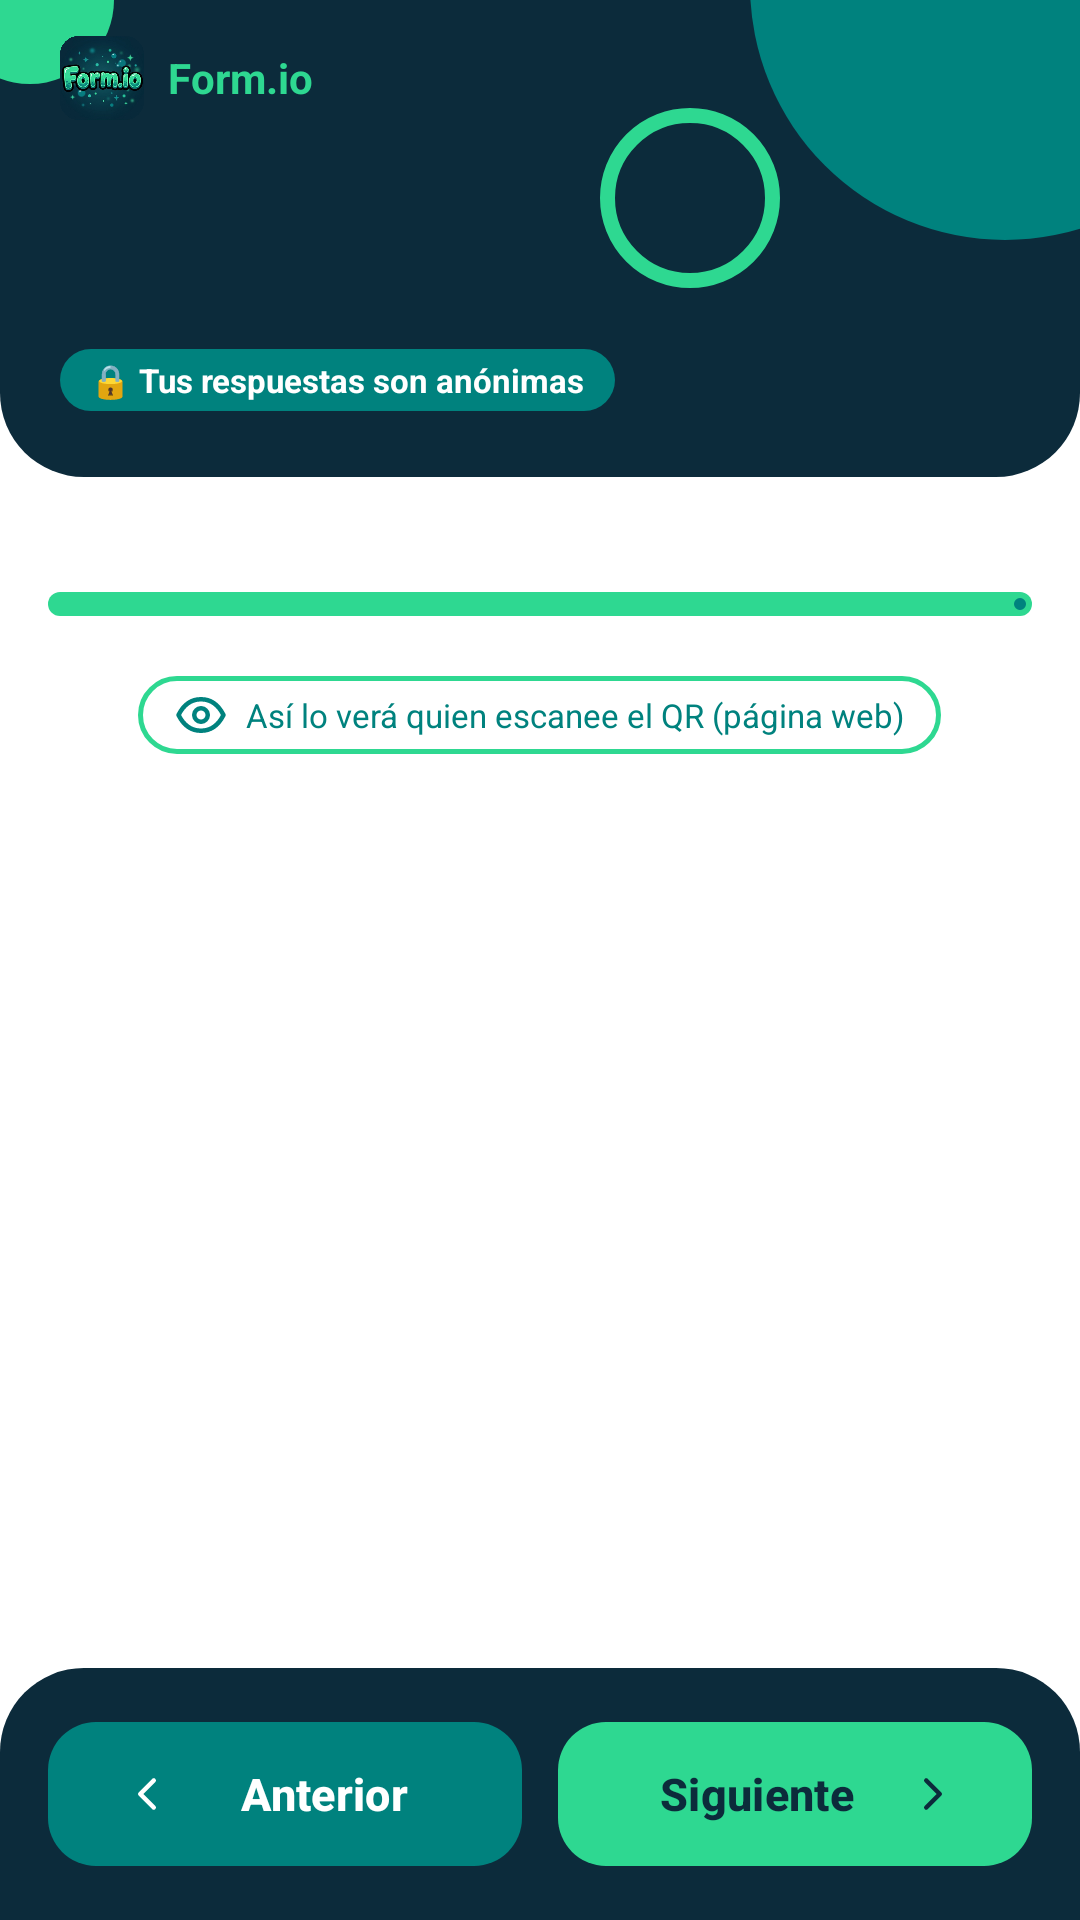

Produce the Android XML layout that renders to this screen, including the resource entries it uses.
<!-- AndroidManifest.xml: application theme Theme.FormIO -->
<!-- res/layout/fragment_vista_previa.xml -->
<?xml version="1.0" encoding="utf-8"?>
<FrameLayout xmlns:android="http://schemas.android.com/apk/res/android"
    xmlns:app="http://schemas.android.com/apk/res-auto"
    android:layout_width="match_parent"
    android:layout_height="match_parent"
    android:background="@color/blanco">

    <LinearLayout
        android:id="@+id/layoutFormulario"
        android:layout_width="match_parent"
        android:layout_height="match_parent"
        android:orientation="vertical">

        <TextView
            android:id="@+id/txtAvisoBorrador"
            android:layout_width="match_parent"
            android:layout_height="wrap_content"
            android:background="@color/verde_menta"
            android:drawableStart="@drawable/ic_alerta_p"
            android:drawablePadding="8dp"
            android:drawableTint="@color/azul_noche"
            android:gravity="center_vertical"
            android:paddingStart="16dp"
            android:paddingTop="8dp"
            android:paddingEnd="16dp"
            android:paddingBottom="8dp"
            android:text="@string/vp_aviso_borrador"
            android:textColor="@color/azul_noche"
            android:textSize="12sp"
            android:textStyle="bold"
            android:visibility="gone" />

        <androidx.core.widget.NestedScrollView
            android:id="@+id/scroll"
            android:layout_width="match_parent"
            android:layout_height="0dp"
            android:layout_weight="1">

            <LinearLayout
                android:layout_width="match_parent"
                android:layout_height="wrap_content"
                android:orientation="vertical"
                android:paddingBottom="16dp">

                
                <LinearLayout
                    style="@style/Cabecera"
                    android:paddingBottom="22dp">

                    <LinearLayout
                        android:layout_width="wrap_content"
                        android:layout_height="wrap_content"
                        android:gravity="center_vertical"
                        android:orientation="horizontal">

                        <ImageView
                            android:layout_width="28dp"
                            android:layout_height="28dp"
                            android:contentDescription="@string/desc_logo"
                            android:src="@drawable/logo_formio" />

                        <TextView
                            android:layout_width="wrap_content"
                            android:layout_height="wrap_content"
                            android:layout_marginStart="8dp"
                            android:text="@string/app_name"
                            android:textColor="@color/verde_menta"
                            android:textSize="14sp"
                            android:textStyle="bold" />
                    </LinearLayout>

                    <TextView
                        android:id="@+id/txtTitulo"
                        style="@style/CabeceraTitulo"
                        android:layout_marginTop="12dp"
                        android:textSize="22sp" />

                    <TextView
                        android:id="@+id/txtDescripcion"
                        style="@style/CabeceraTexto" />

                    <TextView
                        style="@style/Etiqueta"
                        android:layout_marginTop="12dp"
                        android:backgroundTint="@color/verde_azulado"
                        android:text="@string/vp_anonimo"
                        android:textColor="@color/blanco" />
                </LinearLayout>

                
                <LinearLayout
                    android:id="@+id/layoutProgreso"
                    android:layout_width="match_parent"
                    android:layout_height="wrap_content"
                    android:orientation="vertical"
                    android:paddingStart="16dp"
                    android:paddingTop="16dp"
                    android:paddingEnd="16dp">

                    <TextView
                        android:id="@+id/txtSeccionDe"
                        style="@style/TextoSecundario"
                        android:textSize="12sp"
                        android:textStyle="bold" />

                    <com.google.android.material.progressindicator.LinearProgressIndicator
                        android:id="@+id/progreso"
                        android:layout_width="match_parent"
                        android:layout_height="wrap_content"
                        android:layout_marginTop="6dp"
                        android:max="100"
                        app:indicatorColor="@color/verde_azulado"
                        app:trackColor="@color/verde_menta"
                        app:trackCornerRadius="4dp"
                        app:trackThickness="8dp" />
                </LinearLayout>

                
                <LinearLayout
                    android:id="@+id/layoutSeccion"
                    android:layout_width="match_parent"
                    android:layout_height="wrap_content"
                    android:layout_marginStart="16dp"
                    android:layout_marginTop="14dp"
                    android:layout_marginEnd="16dp"
                    android:background="@drawable/fondo_redondeado"
                    android:backgroundTint="@color/azul_noche"
                    android:orientation="vertical"
                    android:padding="14dp"
                    android:visibility="gone">

                    <TextView
                        android:id="@+id/txtSeccion"
                        android:layout_width="wrap_content"
                        android:layout_height="wrap_content"
                        android:textColor="@color/verde_menta"
                        android:textSize="16sp"
                        android:textStyle="bold" />

                    <TextView
                        android:id="@+id/txtSeccionDesc"
                        android:layout_width="wrap_content"
                        android:layout_height="wrap_content"
                        android:textColor="@color/blanco"
                        android:textSize="13sp" />
                </LinearLayout>

                <LinearLayout
                    android:id="@+id/contenedorPreguntas"
                    android:layout_width="match_parent"
                    android:layout_height="wrap_content"
                    android:orientation="vertical"
                    android:paddingStart="16dp"
                    android:paddingTop="12dp"
                    android:paddingEnd="16dp" />

                <TextView
                    android:layout_width="wrap_content"
                    android:layout_height="wrap_content"
                    android:layout_gravity="center_horizontal"
                    android:layout_marginTop="8dp"
                    android:background="@drawable/fondo_borde_menta"
                    android:drawableStart="@drawable/ic_ojo_p"
                    android:drawablePadding="6dp"
                    android:drawableTint="@color/verde_azulado"
                    android:gravity="center_vertical"
                    android:paddingStart="12dp"
                    android:paddingTop="4dp"
                    android:paddingEnd="12dp"
                    android:paddingBottom="4dp"
                    android:text="@string/vp_pie"
                    android:textColor="@color/verde_azulado"
                    android:textSize="11sp" />
            </LinearLayout>
        </androidx.core.widget.NestedScrollView>

        
        <LinearLayout
            android:layout_width="match_parent"
            android:layout_height="wrap_content"
            android:background="@drawable/fondo_barra_inferior"
            android:orientation="horizontal"
            android:paddingStart="16dp"
            android:paddingTop="14dp"
            android:paddingEnd="16dp"
            android:paddingBottom="14dp">

            <com.google.android.material.button.MaterialButton
                android:id="@+id/btnAnterior"
                style="@style/BotonPrincipal"
                android:layout_width="0dp"
                android:layout_weight="1"
                android:text="@string/anterior"
                app:icon="@drawable/ic_flecha_izq" />

            <com.google.android.material.button.MaterialButton
                android:id="@+id/btnSiguiente"
                style="@style/BotonMenta"
                android:layout_width="0dp"
                android:layout_marginStart="12dp"
                android:layout_weight="1"
                android:text="@string/siguiente"
                app:icon="@drawable/ic_flecha_der"
                app:iconGravity="end" />
        </LinearLayout>
    </LinearLayout>

    
    <LinearLayout
        android:id="@+id/layoutFinal"
        android:layout_width="match_parent"
        android:layout_height="match_parent"
        android:background="@drawable/fondo_login"
        android:gravity="center"
        android:orientation="vertical"
        android:padding="32dp"
        android:visibility="gone">

        <ImageView
            android:id="@+id/imgFinal"
            android:layout_width="120dp"
            android:layout_height="120dp"
            android:background="@drawable/circulo_anillo"
            android:contentDescription="@string/desc_icono"
            android:padding="34dp"
            android:src="@drawable/ic_check"
            app:tint="@color/verde_azulado" />

        <TextView
            android:id="@+id/txtFinalTitulo"
            android:layout_width="wrap_content"
            android:layout_height="wrap_content"
            android:layout_marginTop="20dp"
            android:gravity="center"
            android:textColor="@color/blanco"
            android:textSize="26sp"
            android:textStyle="bold" />

        <TextView
            android:id="@+id/txtFinalTexto"
            android:layout_width="wrap_content"
            android:layout_height="wrap_content"
            android:layout_marginTop="8dp"
            android:gravity="center"
            android:textColor="@color/blanco"
            android:textSize="15sp" />

        <com.google.android.material.button.MaterialButton
            android:id="@+id/btnOtra"
            style="@style/BotonMenta"
            android:layout_width="match_parent"
            android:layout_marginTop="28dp"
            android:text="@string/vp_otra" />

        <com.google.android.material.button.MaterialButton
            android:id="@+id/btnVolverDetalle"
            style="@style/BotonTexto"
            android:layout_width="wrap_content"
            android:layout_height="wrap_content"
            android:layout_marginTop="8dp"
            android:text="@string/vp_volver"
            android:textColor="@color/blanco"
            app:icon="@drawable/ic_flecha_izq"
            app:iconTint="@color/blanco" />

        <TextView
            android:layout_width="wrap_content"
            android:layout_height="wrap_content"
            android:layout_marginTop="24dp"
            android:text="@string/vp_hecho_con"
            android:textColor="@color/verde_menta"
            android:textSize="12sp" />
    </LinearLayout>
</FrameLayout>
<!-- resources referenced by this layout -->
<resources>
  <color name="azul_noche">#0C2B3B</color>
  <color name="blanco">#FFFFFF</color>
  <color name="verde_azulado">#00827E</color>
  <color name="verde_menta">#2ED891</color>
  <!-- drawable fondo_barra_inferior (drawable) -->
  <?xml version="1.0" encoding="utf-8"?>
  <shape xmlns:android="http://schemas.android.com/apk/res/android" android:shape="rectangle">
      <solid android:color="@color/azul_noche" />
      <corners android:topLeftRadius="28dp" android:topRightRadius="28dp" />
  </shape>
  <!-- drawable fondo_borde_menta (drawable) -->
  <?xml version="1.0" encoding="utf-8"?>
  <shape xmlns:android="http://schemas.android.com/apk/res/android" android:shape="rectangle">
      <solid android:color="@color/blanco" />
      <stroke android:width="1.5dp" android:color="@color/verde_menta" />
      <corners android:radius="50dp" />
  </shape>
  <!-- drawable fondo_redondeado (drawable) -->
  <?xml version="1.0" encoding="utf-8"?>
  <shape xmlns:android="http://schemas.android.com/apk/res/android" android:shape="rectangle">
      <solid android:color="@color/blanco" />
      <corners android:radius="16dp" />
  </shape>
  <string name="anterior">Anterior</string>
  <string name="app_name">Form.io</string>
  <string name="desc_icono">Ícono</string>
  <string name="desc_logo">Logo de Form.io</string>
  <string name="siguiente">Siguiente</string>
  <string name="vp_anonimo">🔒 Tus respuestas son anónimas</string>
  <string name="vp_aviso_borrador">Vista previa de un borrador: lo que envíes aquí no se guardará.</string>
  <string name="vp_hecho_con">Hecho con Form.io</string>
  <string name="vp_otra">Enviar otra respuesta</string>
  <string name="vp_pie">Así lo verá quien escanee el QR (página web)</string>
  <string name="vp_volver">Volver al formulario</string>
  <style name="BotonMenta" parent="BotonPrincipal">
          <item name="backgroundTint">@color/verde_menta</item>
          <item name="android:textColor">@color/azul_noche</item>
          <item name="iconTint">@color/azul_noche</item>
      </style>
  <style name="BotonTexto" parent="Widget.Material3.Button.TextButton">
          <item name="android:textColor">@color/verde_azulado</item>
          <item name="android:textStyle">bold</item>
          <item name="iconTint">@color/verde_azulado</item>
      </style>
  <style name="CabeceraTexto">
          <item name="android:layout_width">wrap_content</item>
          <item name="android:layout_height">wrap_content</item>
          <item name="android:layout_marginTop">4dp</item>
          <item name="android:textColor">@color/blanco</item>
          <item name="android:textSize">14sp</item>
      </style>
  <style name="CabeceraTitulo">
          <item name="android:layout_width">wrap_content</item>
          <item name="android:layout_height">wrap_content</item>
          <item name="android:textColor">@color/blanco</item>
          <item name="android:textSize">24sp</item>
          <item name="android:textStyle">bold</item>
      </style>
  <style name="TextoSecundario">
          <item name="android:layout_width">wrap_content</item>
          <item name="android:layout_height">wrap_content</item>
          <item name="android:textColor">@color/verde_azulado</item>
          <item name="android:textSize">13sp</item>
      </style>
  <style name="Theme.FormIO" parent="Base.Theme.FormIO" />
  <!-- drawable fondo_chip (drawable) -->
  <?xml version="1.0" encoding="utf-8"?>
  <shape xmlns:android="http://schemas.android.com/apk/res/android" android:shape="rectangle">
      <solid android:color="@color/blanco" />
      <corners android:radius="50dp" />
  </shape>
  <style name="Interruptor" parent="Widget.Material3.CompoundButton.MaterialSwitch">
          <item name="thumbTint">@color/switch_boton</item>
          <item name="trackTint">@color/switch_pista</item>
          <item name="trackDecorationTint">@color/verde_azulado</item>
      </style>
</resources>
